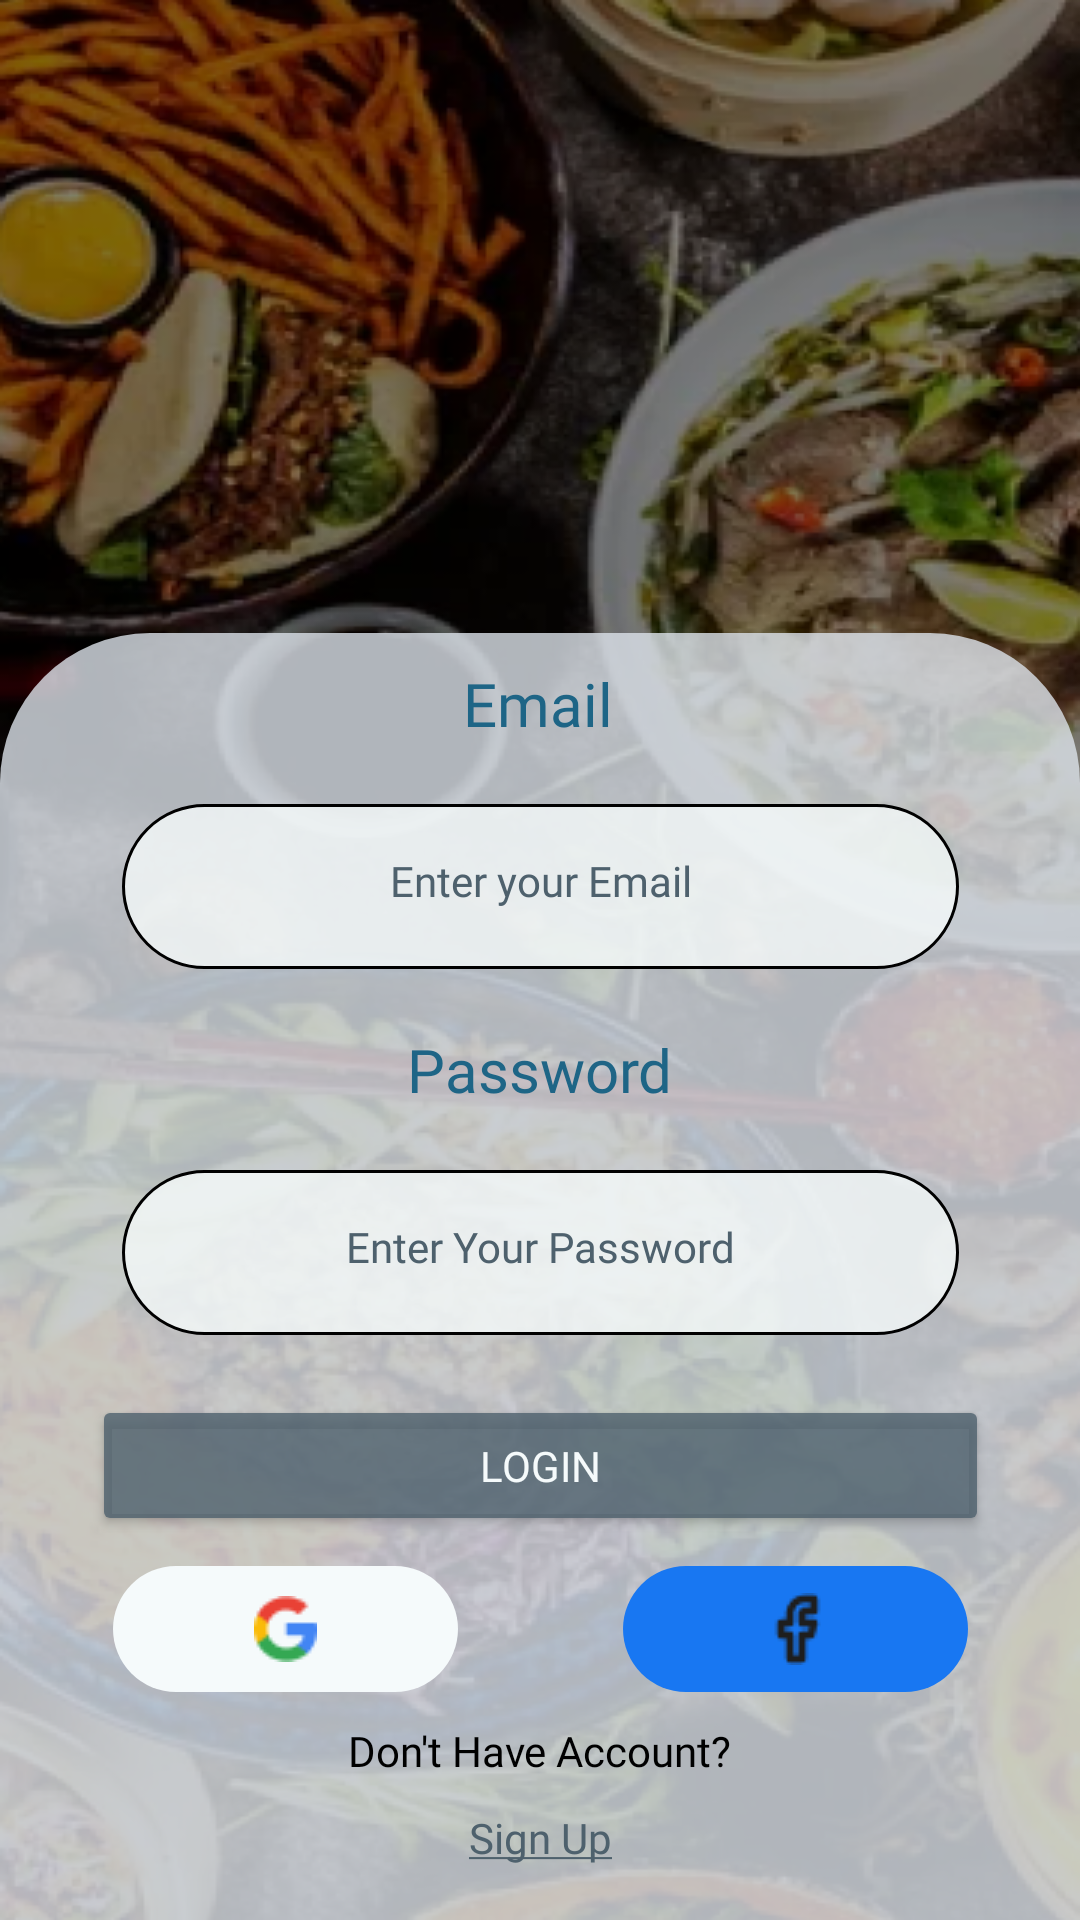

Layout XML and referenced resources for this Android screen:
<!-- AndroidManifest.xml: application theme Theme.KershHelper -->
<!-- res/layout/fragment_login.xml -->
<?xml version="1.0" encoding="utf-8"?>
<androidx.constraintlayout.widget.ConstraintLayout xmlns:android="http://schemas.android.com/apk/res/android"
    xmlns:app="http://schemas.android.com/apk/res-auto"
    xmlns:tools="http://schemas.android.com/tools"
    android:layout_width="match_parent"
    android:layout_height="match_parent"
    android:background="@drawable/login_page_background"
    tools:context=".features.welcome_screen_features.LoginFragment">

    <androidx.constraintlayout.widget.Group
        android:id="@+id/group3"
        android:layout_width="match_parent"
        android:layout_height="0dp"
        android:background="@drawable/group_background"
        app:constraint_referenced_ids="textView7,loginEmail,textView9,loginPassword,loginBtn,loginGooglebtn,loginFacebookBtn,textView4,loginSignupBtn"
        app:layout_constraintBottom_toBottomOf="parent"
        app:layout_constraintEnd_toEndOf="parent"
        app:layout_constraintStart_toStartOf="parent"
        app:layout_constraintTop_toTopOf="@+id/textView7" />

    <TextView
        android:id="@+id/textView7"
        android:layout_width="wrap_content"
        android:layout_height="wrap_content"
        android:layout_marginBottom="392dp"
        android:fontFamily="@font/roboto"
        android:paddingTop="10dp"
        android:text="@string/emailtxt"
        android:textColor="@color/primary_color"
        android:textSize="20dp"
        app:layout_constraintBottom_toBottomOf="parent"
        app:layout_constraintEnd_toEndOf="parent"
        app:layout_constraintHorizontal_bias="0.498"
        app:layout_constraintStart_toStartOf="parent" />

    <EditText
        android:id="@+id/loginEmail"
        android:layout_width="279dp"
        android:layout_height="55dp"
        android:layout_marginTop="20dp"
        android:background="@drawable/edittext_background"
        android:ems="10"
        android:hint="@string/email_hint"
        android:inputType="textEmailAddress"
        android:textAlignment="center"
        android:textColor="@color/secondary_color"
        android:textColorHint="@color/secondary_color"
        android:textSize="14dp"
        app:layout_constraintEnd_toEndOf="parent"
        app:layout_constraintHorizontal_bias="0.5"
        app:layout_constraintStart_toStartOf="parent"
        app:layout_constraintTop_toBottomOf="@+id/textView7" />

    <TextView
        android:id="@+id/textView9"
        android:layout_width="wrap_content"
        android:layout_height="wrap_content"
        android:layout_marginTop="20dp"
        android:fontFamily="@font/roboto"
        android:text="@string/passtxt"
        android:textColor="@color/primary_color"
        android:textSize="20dp"
        app:layout_constraintEnd_toEndOf="parent"
        app:layout_constraintHorizontal_bias="0.5"
        app:layout_constraintStart_toStartOf="parent"
        app:layout_constraintTop_toBottomOf="@+id/loginEmail" />

    <EditText
        android:id="@+id/loginPassword"
        android:layout_width="279dp"
        android:layout_height="55dp"
        android:layout_marginTop="20dp"
        android:background="@drawable/edittext_background"
        android:ems="10"
        android:hint="@string/passwordhint"
        android:inputType="textPassword"
        android:textAlignment="center"
        android:textColor="@color/secondary_color"
        android:textColorHint="@color/secondary_color"
        android:textSize="14dp"
        app:layout_constraintEnd_toEndOf="parent"
        app:layout_constraintHorizontal_bias="0.5"
        app:layout_constraintStart_toStartOf="parent"
        app:layout_constraintTop_toBottomOf="@+id/textView9" />

    <Button
        android:id="@+id/loginBtn"
        android:layout_width="299dp"
        android:layout_height="47dp"
        android:layout_marginTop="20dp"
        android:backgroundTint="@color/btn_secondary_color"
        android:fontFamily="@font/roboto"
        android:text="@string/login_btn"
        android:textColor="@color/surface"
        app:layout_constraintEnd_toStartOf="@+id/group3"
        app:layout_constraintHorizontal_bias="0.5"
        app:layout_constraintStart_toEndOf="@+id/group3"
        app:layout_constraintTop_toBottomOf="@+id/loginPassword" />

    <ImageButton
        android:id="@+id/loginGooglebtn"
        android:layout_width="115dp"
        android:layout_height="42dp"
        android:layout_marginTop="10dp"
        android:background="@drawable/login_with_google"
        app:layout_constraintEnd_toStartOf="@+id/loginFacebookBtn"
        app:layout_constraintHorizontal_bias="0.5"
        app:layout_constraintStart_toEndOf="@+id/group3"
        app:layout_constraintTop_toBottomOf="@+id/loginBtn"
        app:srcCompat="@drawable/google_logo" />

    <ImageButton
        android:id="@+id/loginFacebookBtn"
        android:layout_width="115dp"
        android:layout_height="42dp"
        android:layout_marginStart="55dp"
        android:background="@drawable/login_with_facebook"
        app:layout_constraintEnd_toStartOf="@+id/group3"
        app:layout_constraintHorizontal_bias="0.5"
        app:layout_constraintStart_toEndOf="@+id/loginGooglebtn"
        app:layout_constraintTop_toTopOf="@+id/loginGooglebtn"
        app:srcCompat="@drawable/facebook_logo" />

    <TextView
        android:id="@+id/textView4"
        android:layout_width="wrap_content"
        android:layout_height="wrap_content"
        android:layout_marginTop="10dp"
        android:text="@string/have_account"
        android:textColor="@color/black"
        android:textSize="14dp"
        app:layout_constraintEnd_toStartOf="@+id/group3"
        app:layout_constraintHorizontal_bias="0.5"
        app:layout_constraintStart_toEndOf="@+id/group3"
        app:layout_constraintTop_toBottomOf="@+id/loginGooglebtn" />

    <TextView
        android:id="@+id/loginSignupBtn"
        android:layout_width="wrap_content"
        android:layout_height="wrap_content"
        android:layout_marginTop="10dp"
        android:fontFamily="@font/roboto"
        android:text="@string/signuptxt"
        android:textColor="@color/secondary_color"
        android:textSize="14dp"
        app:layout_constraintEnd_toStartOf="@+id/group3"
        app:layout_constraintHorizontal_bias="0.5"
        app:layout_constraintStart_toEndOf="@+id/group3"
        app:layout_constraintTop_toBottomOf="@+id/textView4" />

</androidx.constraintlayout.widget.ConstraintLayout>
<!-- resources referenced by this layout -->
<resources>
  <color name="black">#FF000000</color>
  <color name="btn_secondary_color">#CC4E616D</color>
  <color name="primary_color">#1E6586</color>
  <color name="secondary_color">#4E616D</color>
  <color name="surface">#F5FAFB</color>
  <!-- drawable edittext_background (drawable) -->
  <?xml version="1.0" encoding="utf-8"?>
  <shape xmlns:android="http://schemas.android.com/apk/res/android">
      <solid android:color="@color/edittext_background"/>
      <corners android:radius="50dp"/>
      <padding android:top="20dp" android:bottom="20dp" android:left="20dp" android:right="20dp"/>
      <stroke android:color="@color/black" android:width="1dp"/>
  </shape>
  <!-- drawable facebook_logo: png bitmap (drawable, 532 bytes) -->
  <!-- drawable google_logo: png bitmap (drawable, 832 bytes) -->
  <!-- drawable group_background (drawable) -->
  <?xml version="1.0" encoding="utf-8"?>
  <shape xmlns:android="http://schemas.android.com/apk/res/android">
      <solid android:color="@color/surface_variant"/>
      <corners android:topLeftRadius="50dp"
          android:topRightRadius="50dp"/>
  </shape>
  <!-- drawable login_page_background: png bitmap (drawable, 490478 bytes) -->
  <!-- drawable login_with_facebook (drawable) -->
  <?xml version="1.0" encoding="utf-8"?>
  <shape xmlns:android="http://schemas.android.com/apk/res/android">
      <solid android:color="@color/facebook_color"/>
      <corners android:radius="50dp"/>
  </shape>
  <!-- drawable login_with_google (drawable) -->
  <?xml version="1.0" encoding="utf-8"?>
  <shape xmlns:android="http://schemas.android.com/apk/res/android">
      <solid android:color="@color/surface"/>
      <corners android:radius="50dp"/>
  </shape>
  <string name="email_hint">Enter your Email</string>
  <string name="emailtxt">Email</string>
  <string name="have_account">Don\'t Have Account?</string>
  <string name="login_btn">Login</string>
  <string name="passtxt">Password</string>
  <string name="passwordhint">Enter Your Password</string>
  <string name="signuptxt"><u>Sign Up</u></string>
  <style name="Theme.KershHelper" parent="Base.Theme.KershHelper" />
  <color name="edittext_background">#CCF5FAFB</color>
  <color name="surface_variant">#CCDDE3EA</color>
  <color name="facebook_color">#1877F2</color>
  <style name="Base.Theme.KershHelper" parent="Theme.Material3.DayNight.NoActionBar">
          <item name="fontFamily">@font/roboto</item>
          <item name="font">@font/roboto</item>
          <item name="android:statusBarColor">@color/secondary_color</item>
          
          
      </style>
</resources>
